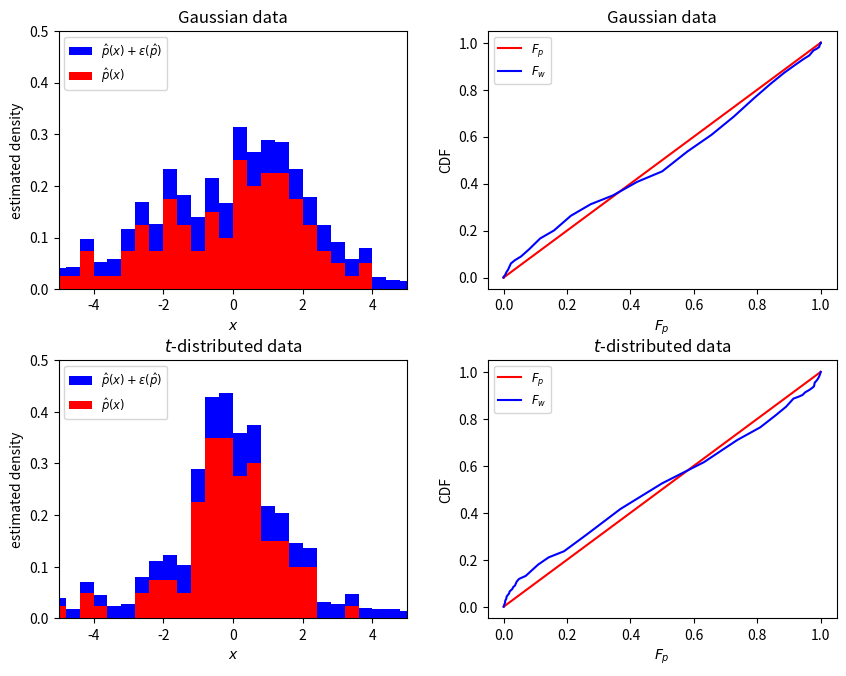

Source code (Python): (Note: this script raises an exception after producing the figure.)
# Check python version
import sys
print("Python is:", sys.version)

# Import matplotlib and numpy
import matplotlib
import matplotlib.pyplot as plt
print("Matplotlib is:", matplotlib.__version__)

import numpy as np
print("Numpy is:", np.__version__)

# import random
from scipy.stats import norm
from scipy.stats import t
# from scipy.stats import triang

# number and length of time series
N=1000
T=100

# histogram parameters
x_min=-20
x_max=20
n_bins=100
bin_width=(x_max-x_min)/n_bins

# define figure and axes
fig, axes = plt.subplots(2, 2, figsize=(9, 7))
fig.tight_layout(pad=3)

# loop through normal and t distributions
for i in range(0, 2): # incremented for loop
    if i==0:
        # normal distribution
        l = (x_max+x_min)/2 # location
        # s = (x_max-x_min)/20 # scale
        s = 2
        dist = norm(loc=l, scale=s)
    
    else:
        # t distribution
        df = 1.5 # shape
        l = (x_max+x_min)/2 # location
        # s = (x_max-x_min)/20 # scale
        s = 1
        dist = t(df, loc=l, scale=s)
        
        # triangular distribution
        # c = 0.5 # shape (centre)
        # l = x_min # location
        # s = x_max-x_min # scale
        # dist = triang(c, loc=l, scale=s)
        
    # generate random variables
    rs = np.random.RandomState(10000)
    X=dist.rvs(size=[N,T], random_state=rs)
    
    # count
    n=np.empty((N,n_bins))
    for series in range(0,N):
        n[series][:]=np.histogram(X[series][:],bins=n_bins,range=(x_min,x_max))[0]
        x_bins=np.histogram(X[series][:],bins=n_bins,range=(x_min,x_max))[1] # bin edges
    x_l=x_bins[:-1] # left edges
    x_r=x_bins[1:] # right edges
    x_bin_c=(x_l+x_r)/2 # bin centres
    
    # find DM's count, mean count, and uncertainty
    dm_count=n[0] # DM's count
    mean_count=np.mean(n,0)# sample mean count across DMs
    uncertainty=np.std(n,0) # uncertainty in count
    count=dm_count # decide which count to use
    
    # construct decision weights and normalize
    phat=count/(T*bin_width) # estimated density
    wraw=phat+uncertainty/(T*bin_width) # unnormalised decision weight
    wmass=np.sum(wraw)*bin_width # unnormalised mass
    w=wraw/wmass # normalised decision weight density
    
    # find decision weight CDF
    Fw=np.cumsum(w)*bin_width
    
    # find reference CDF
    Fp=dist.cdf(x_bins) # all bin edges
    Fp=(Fp-Fp[0])/(Fp[-1]-Fp[0]) # normalise Fp over truncated range
    Fw=np.concatenate(([0],Fw)) # add left bin edge to Fw
    
    # plot
    #fig=plt.figure()
    #fig, axes = plt.subplots(nrows=1, ncols=2, figsize=(9, 3.5))
    #fig, axes = plt.subplots(nrows=1, ncols=2, figsize=(15, 5))
    #ax=fig.add_axes([0,0,1,1])
    axes[i,0].hist(x_bins[:-1], x_bins, weights=wraw, color='b', label='$\hat{p}(x)+\epsilon(\hat{p})$')
    axes[i,0].hist(x_bins[:-1], x_bins, weights=phat, color='r', label='$\hat{p}(x)$')
    axes[i,0].set_xlim((-5,5))
    axes[i,0].set_ylim((0,0.5))
    axes[i,0].set_xlabel('$x$')
    axes[i,0].set_ylabel('estimated density')
    if i==0:
        axes[i,0].set_title('Gaussian data')
    else:
        axes[i,0].set_title('$t$-distributed data')
    axes[i,0].legend(loc='upper left',fontsize='small')
    # axes[i, 0].legend(loc=2)
    # axes[1].hist(x_bins[:-1], x_bins, weights=uncertainty/count,color='r',label='relative uncertainty')
    # axes[1].legend(loc=2)
    axes[i,1].plot(Fp,Fp,'r',label='$F_p$')
    axes[i,1].plot(Fp,Fw,'b',label='$F_w$')
    axes[i,1].set_xlabel('$F_p$')
    axes[i,1].set_ylabel('CDF')
    if i==0:
        axes[i,1].set_title('Gaussian data')
    else:
        axes[i,1].set_title('$t$-distributed data')
    axes[i,1].legend(loc='upper left',fontsize='small')
    
plt.savefig("./../dm_count_sim.pdf", bbox_inches='tight')